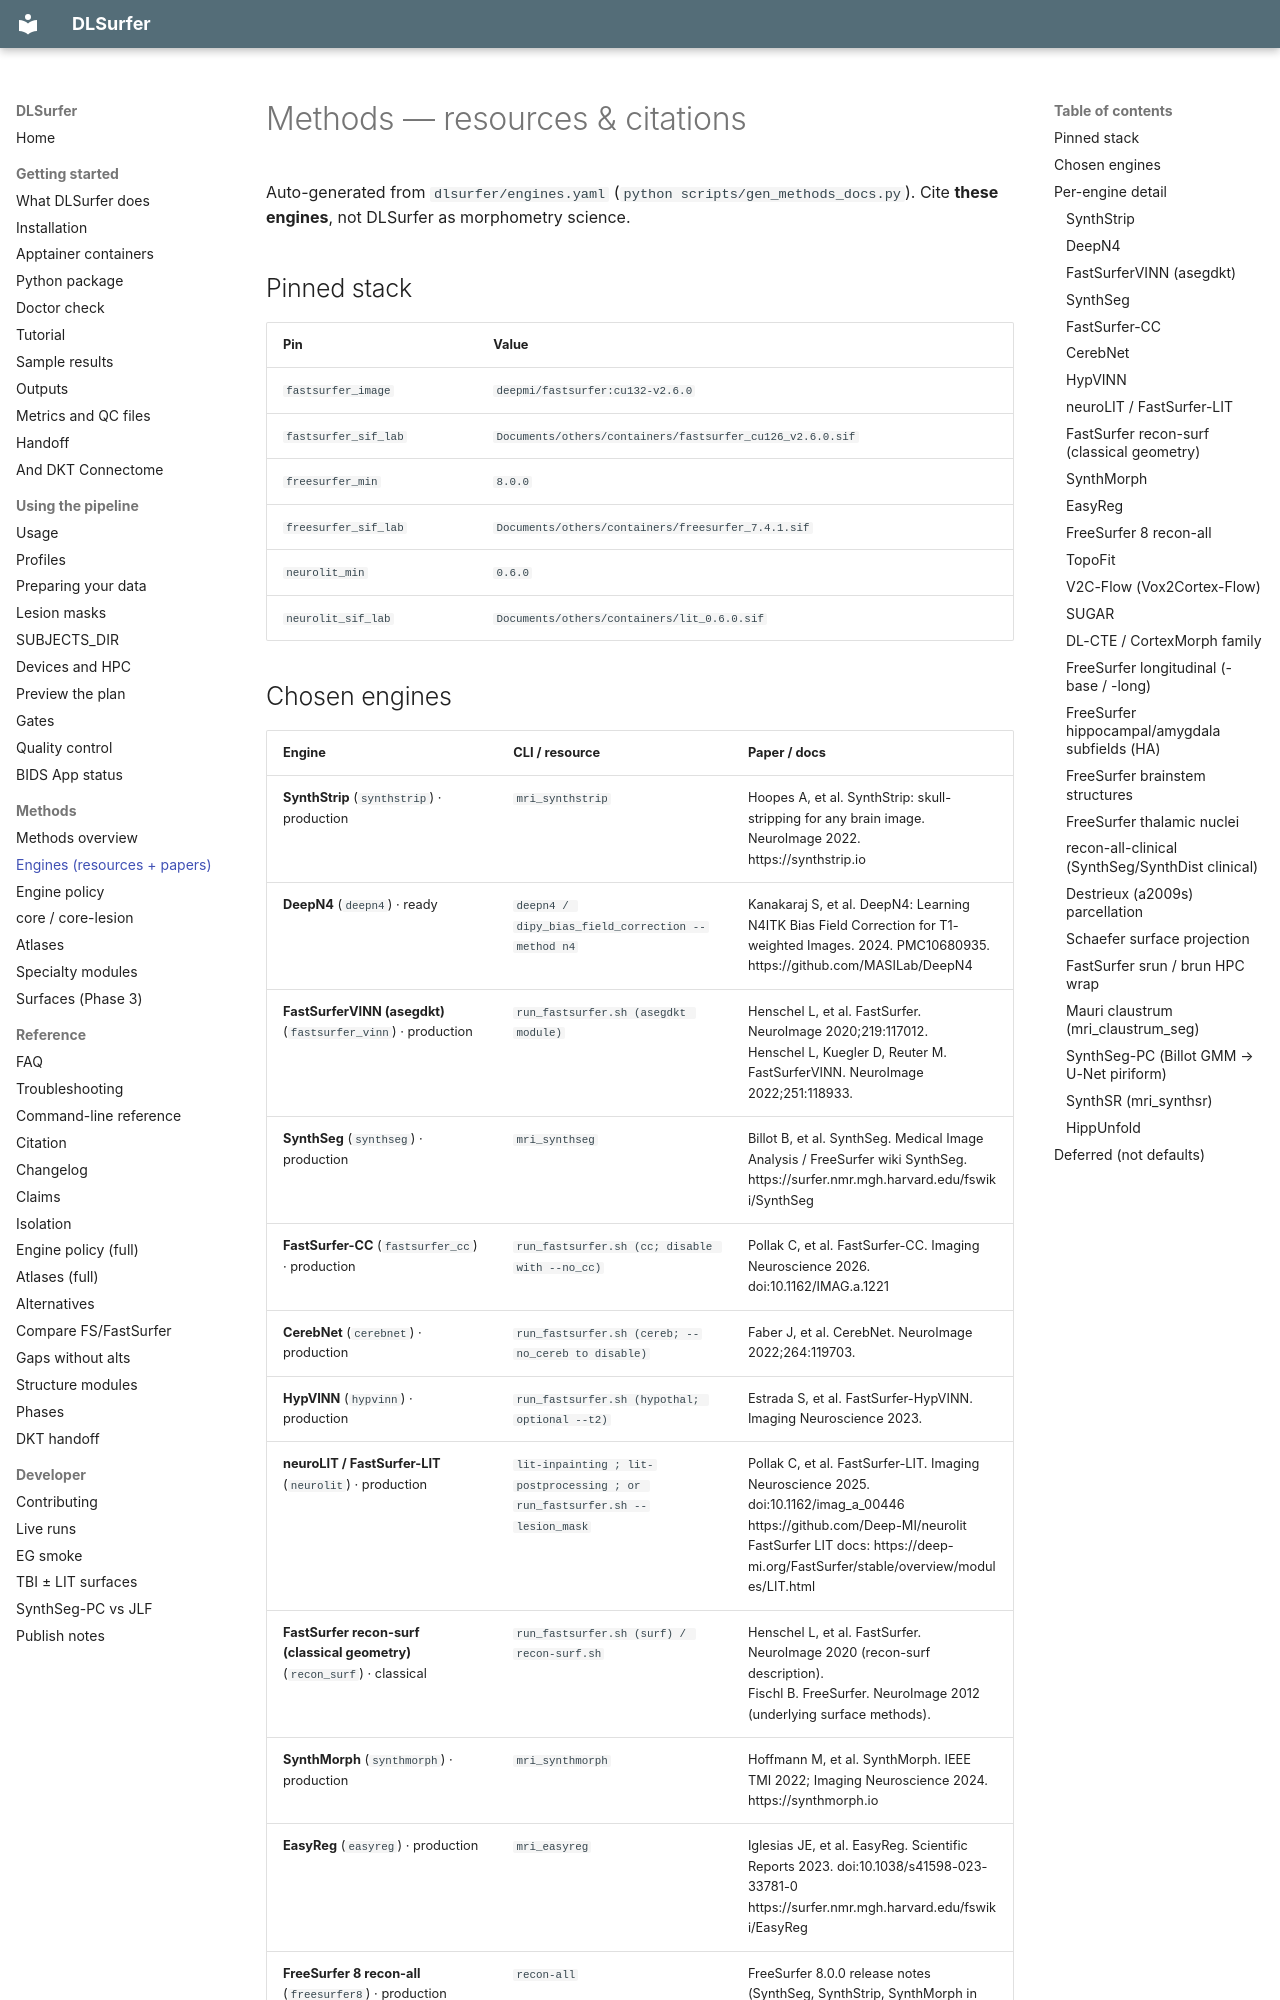

repository: phindagijimana/dlsurfer · page: methods/engines/index.html · generator: mkdocs

# Methods — resources & citations

Auto-generated from `dlsurfer/engines.yaml` (`python scripts/gen_methods_docs.py`).
Cite **these engines**, not DLSurfer as morphometry science.

## Pinned stack

| Pin | Value |
|-----|-------|
| `fastsurfer_image` | `deepmi/fastsurfer:cu132-v2.6.0` |
| `fastsurfer_sif_lab` | `Documents/others/containers/fastsurfer_cu126_v2.6.0.sif` |
| `freesurfer_min` | `8.0.0` |
| `freesurfer_sif_lab` | `Documents/others/containers/freesurfer_7.4.1.sif` |
| `neurolit_min` | `0.6.0` |
| `neurolit_sif_lab` | `Documents/others/containers/lit_0.6.0.sif` |
